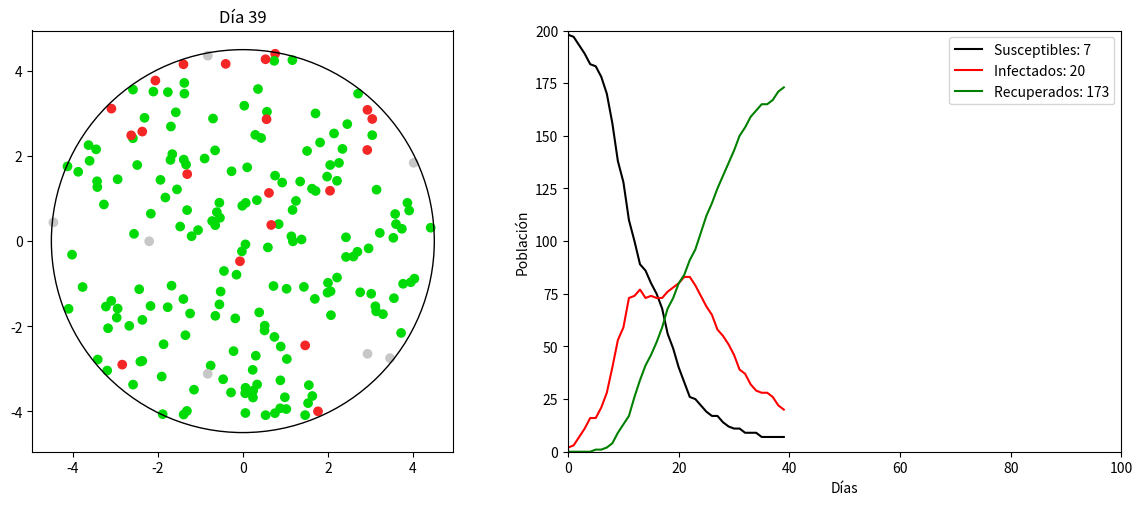
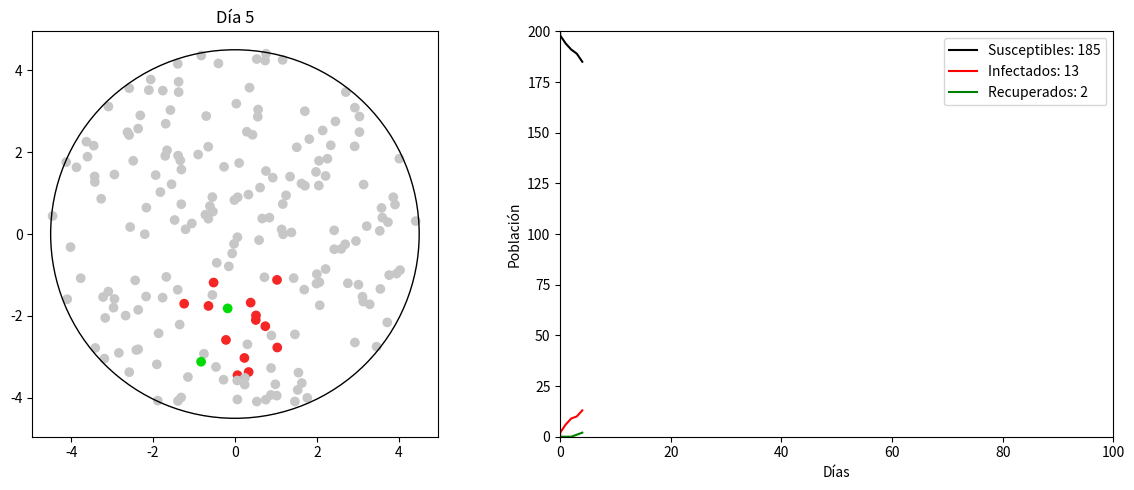
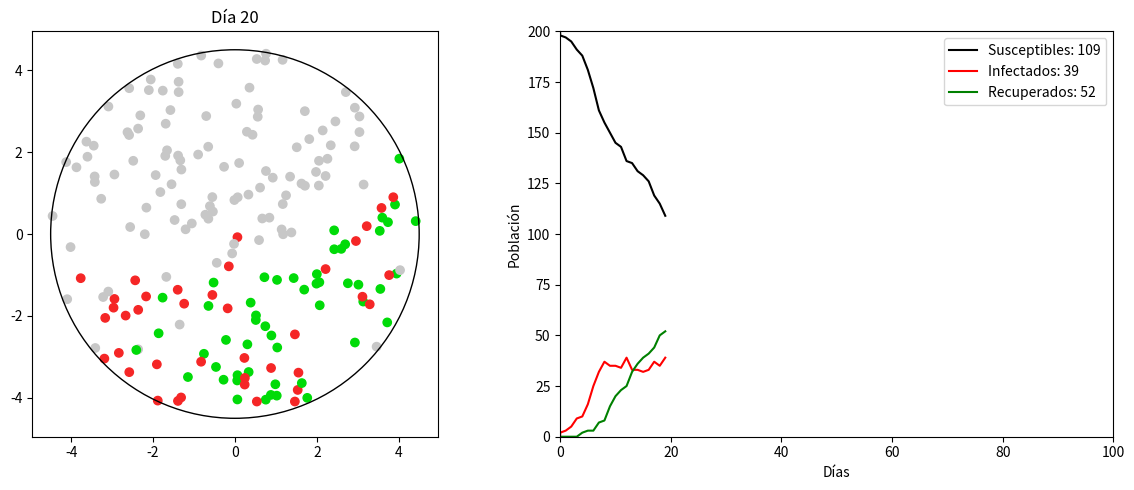
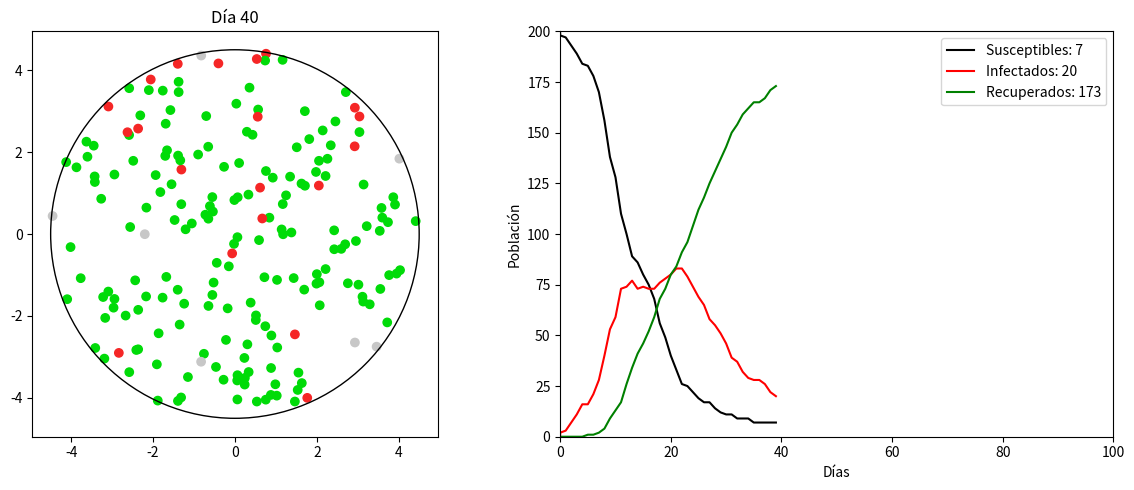

The script that saved these images, in order:
import numpy as np
import pandas as pd
import matplotlib.pyplot as plt
import matplotlib.animation as ani


GREY = (0.78, 0.78, 0.78)  # Susceptible
RED = (0.96, 0.15, 0.15)   # Infectado
GREEN = (0, 0.86, 0.03)    # Recuperado


SIR_PARAMS = {
    "N": 200,              
    "I0": 1,             
    "infection_radius": 1, 
    "infection_rate": 0.1,   
    "recovery_rate": 0.1,   
    "diameter": 9, 
    "min_infection_time": 1  
}

class SIRModelVisual:
    def __init__(self, params):
        self.N = params["N"]
        self.I0 = params["I0"]
        self.diameter = params.get("diameter", 4)
        self.radius = self.diameter / 2
        
        self.infection_radius = params["infection_radius"]
        self.recovery_rate = params["recovery_rate"]
        self.infection_rate = params.get("infection_rate", 0.3)
        self.min_infection_time = params.get("min_infection_time", 5)
        self.infection_durations = np.zeros(params["N"])
        
        self.S_data = []
        self.I_data = []
        self.R_data = []
        self.time_data = []
        self.day = 0
        

        self.df = self._initialize_population(params)
        self.setup_visualization()

    def _initialize_population(self, params):

        N = self.N
        R = self.radius
        
        points = []
        while len(points) < N:

            a = np.random.random() * 2 * np.pi
            r = R * np.sqrt(np.random.random())
            

            jitter = 0.1 * R  
            x = r * np.cos(a) + np.random.uniform(-jitter, jitter)
            y = r * np.sin(a) + np.random.uniform(-jitter, jitter)
            
            if x*x + y*y <= R*R:
                points.append((x, y))
        
        points = np.array(points)

        states = np.array(['S'] * N)
        infected_idx = np.random.choice(N, self.I0, replace=False)
        states[infected_idx] = 'I'
        
        return pd.DataFrame({
            'id': range(N),
            'x': points[:, 0],
            'y': points[:, 1],
            'state': states,
            'iteration': 0
        })

    def check_distance(self, x1, y1, x2, y2):
        distance = np.sqrt((x2-x1)**2 + (y2-y1)**2)
        return distance < self.infection_radius
    
    def update_states(self):

        infected = self.df[self.df['state'] == 'I']
        susceptible = self.df[self.df['state'] == 'S']
        
        infected_mask = self.df['state'] == 'I'
        self.infection_durations[infected_mask] += 1
        
        infected = self.df[infected_mask]
        susceptible = self.df[self.df['state'] == 'S']
        
        for _, sus in susceptible.iterrows():
            for _, inf in infected.iterrows():
                if self.check_distance(sus['x'], sus['y'], inf['x'], inf['y']):
                    if np.random.random() < self.infection_rate:  
                        self.df.loc[sus['id'], 'state'] = 'I'
                        break
        
        can_recover = (infected_mask) & (self.infection_durations >= self.min_infection_time)
        recovery_candidates = self.df[can_recover]
        
        for _, inf in recovery_candidates.iterrows():
            if np.random.random() < self.recovery_rate:
                self.df.loc[inf['id'], 'state'] = 'R'
                self.infection_durations[inf['id']] = 0 
        
        self.df['iteration'] = self.day

    def setup_visualization(self):
        self.fig, (self.ax1, self.ax2) = plt.subplots(1, 2, figsize=(12, 5))
        
        self.scatter = self.ax1.scatter(self.df['x'], self.df['y'], 
                                      c=self.df['state'].map({'S': GREY, 'I': RED, 'R': GREEN}))
        
        circle = plt.Circle((0, 0), self.radius, fill=False, color='black')
        self.ax1.add_artist(circle)
        
        self.ax1.set_aspect('equal')
        limit = self.radius * 1.1  
        self.ax1.set_xlim(-limit, limit)
        self.ax1.set_ylim(-limit, limit)
        
        self.ax2.set_xlim(0, 100)
        self.ax2.set_ylim(0, self.N)
        self.ax2.set_xlabel('Días')
        self.ax2.set_ylabel('Población')
        
        self.line_s, = self.ax2.plot([], [], 'k-', label=f'Susceptibles: {self.N-self.I0}')
        self.line_i, = self.ax2.plot([], [], 'r-', label=f'Infectados: {self.I0}')
        self.line_r, = self.ax2.plot([], [], 'g-', label=f'Recuperados: 0')
        self.ax2.legend()
        
        plt.tight_layout()

    def update(self, frame):

        self.update_states()
        

        self.scatter.set_color(self.df['state'].map({'S': GREY, 'I': RED, 'R': GREEN}))
        self.ax1.set_title(f"Día {self.day}")
        

        s_count = sum(self.df['state'] == 'S')
        i_count = sum(self.df['state'] == 'I')
        r_count = sum(self.df['state'] == 'R')
        
        self.line_s.set_label(f'Susceptibles: {s_count}')
        self.line_i.set_label(f'Infectados: {i_count}')
        self.line_r.set_label(f'Recuperados: {r_count}')
        
        self.ax2.legend()
        
        self.time_data.append(self.day)
        self.S_data.append(s_count)
        self.I_data.append(i_count)
        self.R_data.append(r_count)
        

        self.line_s.set_data(self.time_data, self.S_data)
        self.line_i.set_data(self.time_data, self.I_data)
        self.line_r.set_data(self.time_data, self.R_data)
        

        if self.day >= self.ax2.get_xlim()[1]:
            self.ax2.set_xlim(0, self.day * 1.5)
        
        self.day += 1

    def animate(self):
        self.anim = ani.FuncAnimation(self.fig, self.update, frames=100, interval=200, repeat=False)
        plt.show()

    def show_frames(self, frame_numbers):
        original_df = self.df.copy()
        original_time = self.time_data.copy()
        original_S = self.S_data.copy()
        original_I = self.I_data.copy()
        original_R = self.R_data.copy()
        original_day = self.day
        
        for frame in frame_numbers:

            self.df = original_df.copy()
            self.time_data = [0]  
            self.S_data = [self.N - self.I0]  
            self.I_data = [self.I0]  
            self.R_data = [0]  
            self.day = 0
            self.infection_durations = np.zeros(self.N)
            

            fig, (ax1, ax2) = plt.subplots(1, 2, figsize=(12, 5))
            

            for _ in range(frame):
                self.update(None)
            
            ax1.scatter(self.df['x'], self.df['y'],
                       c=self.df['state'].map({'S': GREY, 'I': RED, 'R': GREEN}))
            

            circle = plt.Circle((0, 0), self.radius, fill=False, color='black')
            ax1.add_artist(circle)
            

            ax1.set_aspect('equal')
            limit = self.radius * 1.1  
            ax1.set_xlim(-limit, limit)
            ax1.set_ylim(-limit, limit)
            ax1.set_title(f'Día {self.day}')
            

            ax2.set_xlim(0, max(100, self.day))
            ax2.set_ylim(0, self.N)
            ax2.set_xlabel('Días')
            ax2.set_ylabel('Población')
            

            current_s = self.S_data[-1] if self.S_data else 0
            current_i = self.I_data[-1] if self.I_data else 0
            current_r = self.R_data[-1] if self.R_data else 0
            
            ax2.plot(self.time_data, self.S_data, 'k-', label=f'Susceptibles: {current_s}')
            ax2.plot(self.time_data, self.I_data, 'r-', label=f'Infectados: {current_i}')
            ax2.plot(self.time_data, self.R_data, 'g-', label=f'Recuperados: {current_r}')
            ax2.legend()
            
            plt.tight_layout()
            plt.show()
        
        self.df = original_df
        self.time_data = original_time
        self.S_data = original_S
        self.I_data = original_I
        self.R_data = original_R
        self.day = original_day

def main():
    sir_visual = SIRModelVisual(SIR_PARAMS)
    # sir_visual.animate() Comentar para ver solo los frames
    sir_visual.show_frames([5,20,40]) #comentar para ver la animación

if __name__ == "__main__":
    main()
